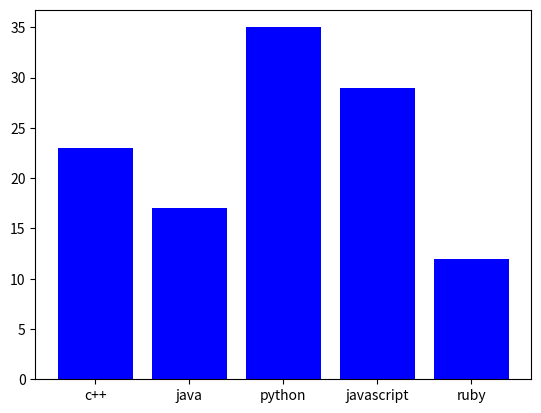

Recreate this plot in Python.
import matplotlib.pyplot as plt # type: ignore

x=['c++', 'java', 'python', 'javascript', 'ruby']
y=[23, 17, 35, 29, 12]

plt.bar(x, y, color='blue')
plt.show()